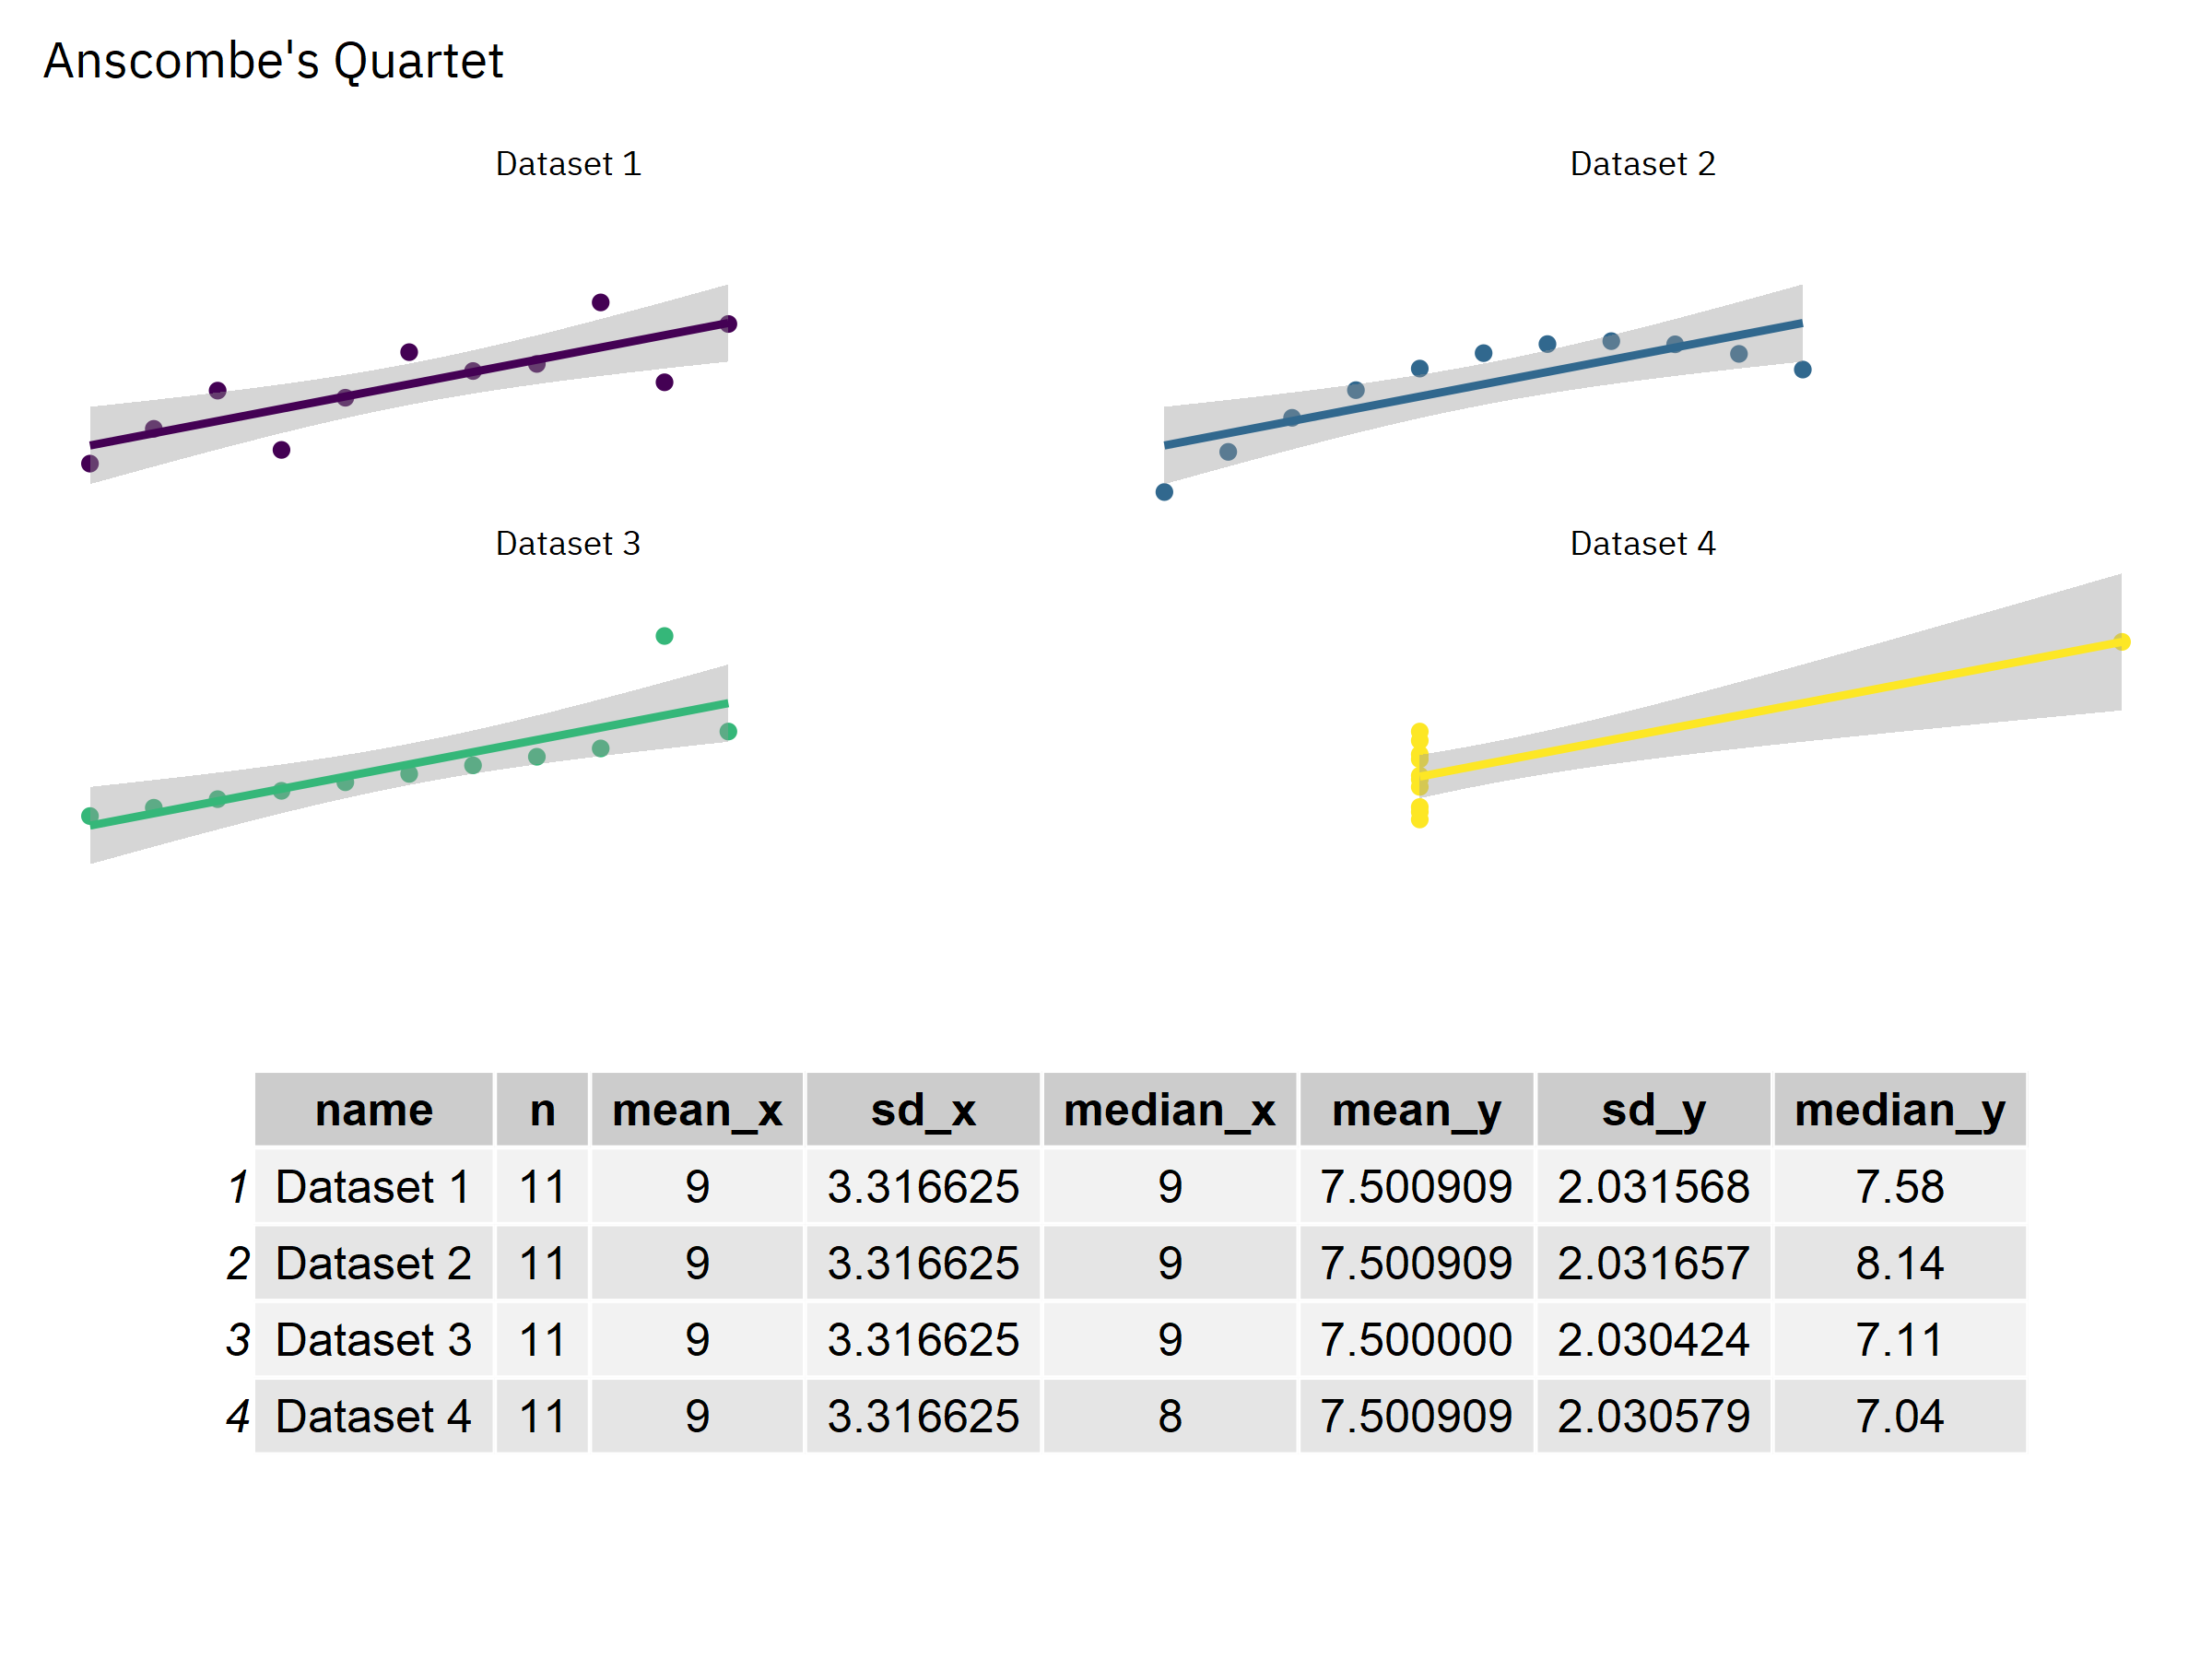

Write the R code that produced this figure.

#Import fonts - only needs to be done once per R session?
extrafont::font_import()
extrafont::loadfonts(device="win") #must be done before loading ggplot2 package

library(tidyverse)
library(gt)
library(patchwork)

df1 <- anscombe %>% select(x1,y1) %>% mutate(name="Dataset 1") %>% rename(x=x1, y=y1)
df2 <- anscombe %>% select(x2,y2) %>% mutate(name="Dataset 2") %>% rename(x=x2, y=y2)
df3 <- anscombe %>% select(x3,y3) %>% mutate(name="Dataset 3") %>% rename(x=x3, y=y3)
df4 <- anscombe %>% select(x4,y4) %>% mutate(name="Dataset 4") %>% rename(x=x4, y=y4)

#Combine data sets
df_all <- rbind(df1, df2, df3, df4)

data_sum <- df_all %>% group_by(name) %>%
  summarise(
    n = n(),
    mean_x = mean(x),
    sd_x = sd(x),
    median_x = median(x),
    mean_y = mean(y),
    sd_y = sd(y),
    median_y = median(y)
  )
# Make a table of statistics
t <- data_sum %>% gt_preview()

#Chart data sets
p <- ggplot(df_all, aes(x=x, y=y, colour=name))+
  geom_point()+
  theme_void(base_family = "Inria Sans")+
  theme(legend.position = "none")+
  facet_wrap(~name, ncol=2) + 
  scale_colour_viridis_d() +                                      # Add regression line
  geom_smooth(method = "lm",
              formula = y ~ x) + 
  ggtitle("Anscombe's Quartet") +
  labs(subtitle = " ")

#Combine Table and Chart
p / gridExtra::tableGrob(df_all %>% group_by(name) %>%
                           summarise(
                             n = n(),
                             mean_x = mean(x),
                             sd_x = sd(x),
                             median_x = median(x),
                             mean_y = mean(y),
                             sd_y = sd(y),
                             median_y = median(y)
                           ))

ggsave("13_correlation/13_correlation.png", device = "png", type = "cairo", width = 8, height = 6) #Use device= and type= to stop images being pixelated
